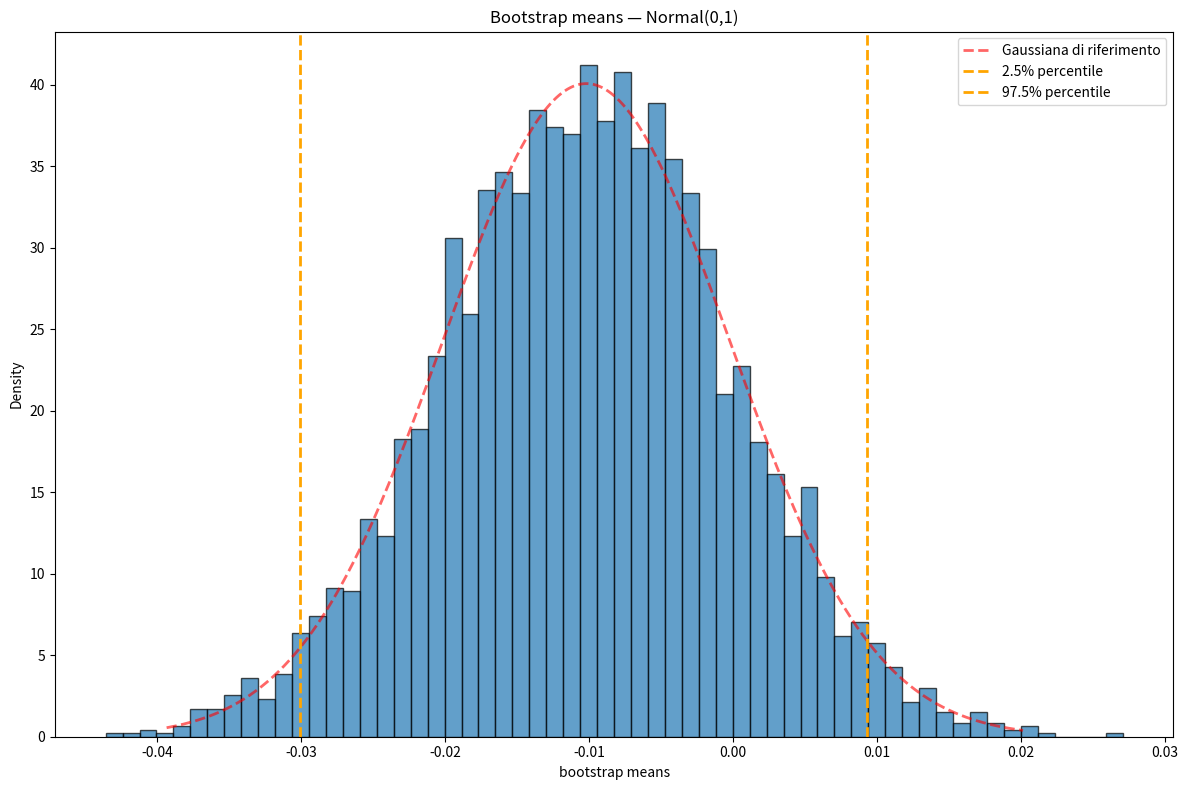
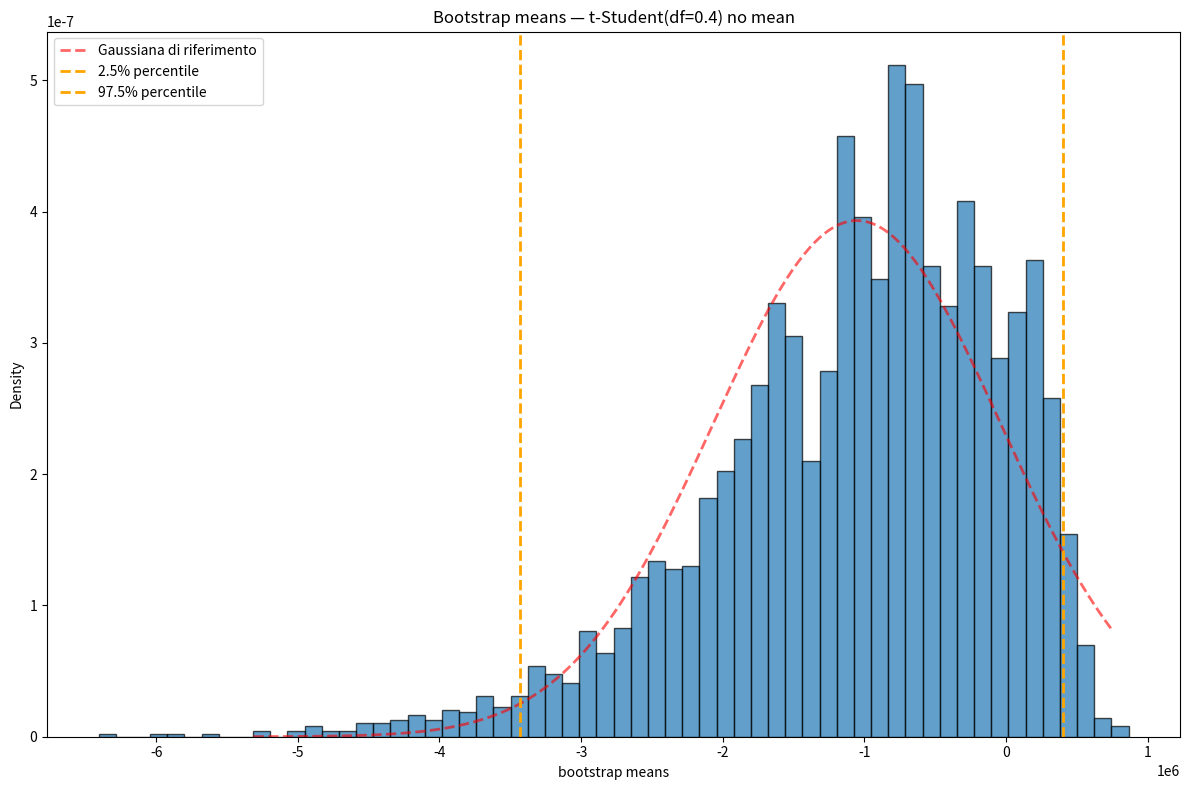
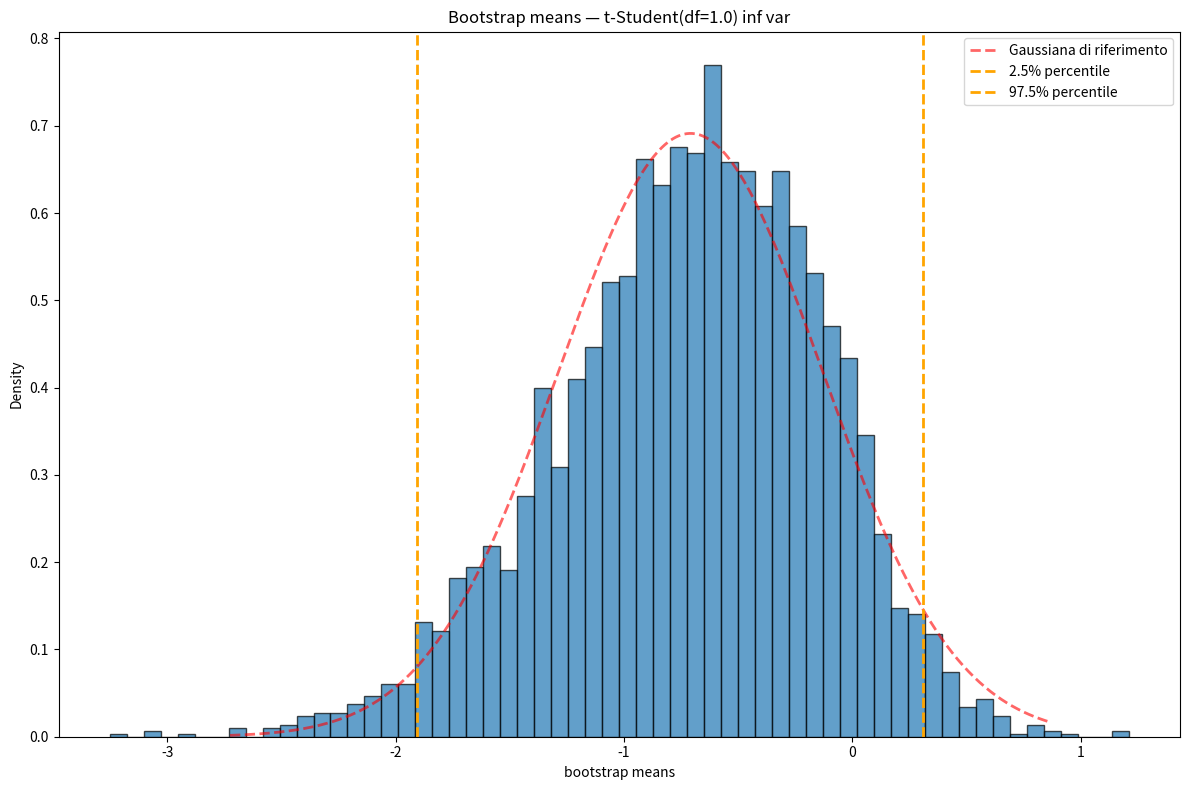
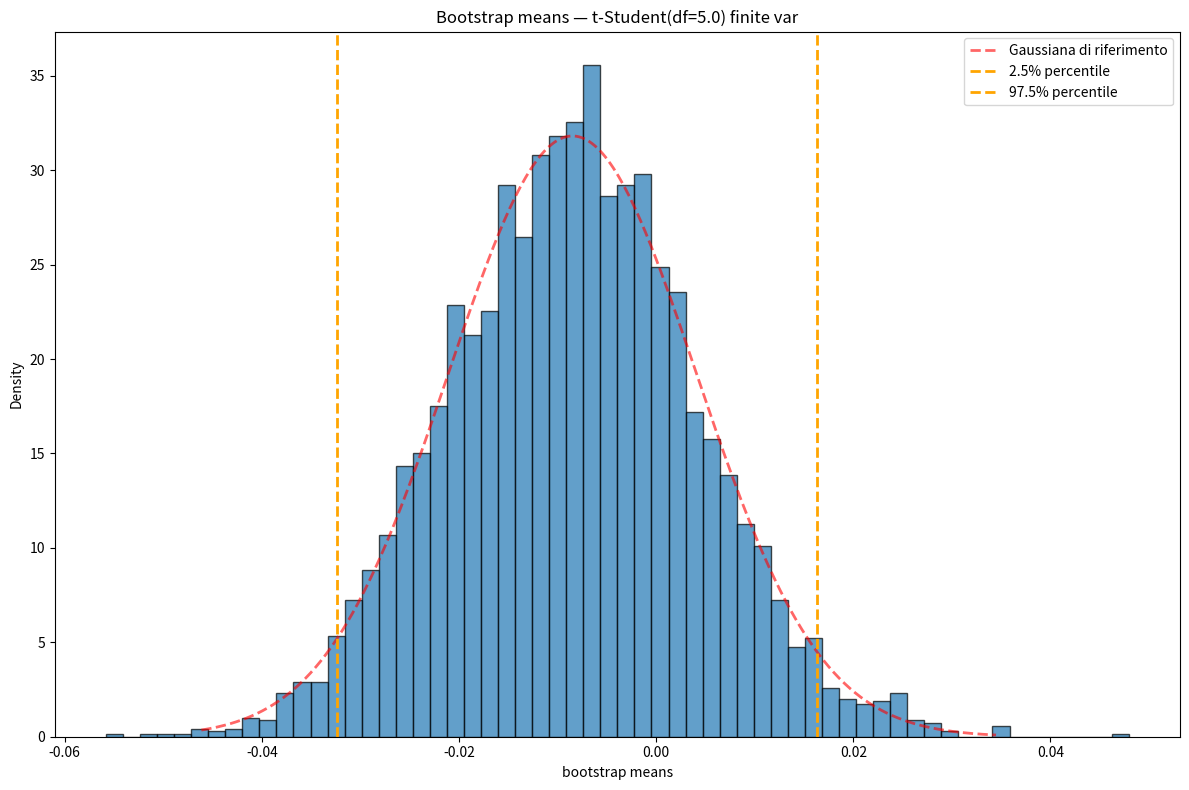
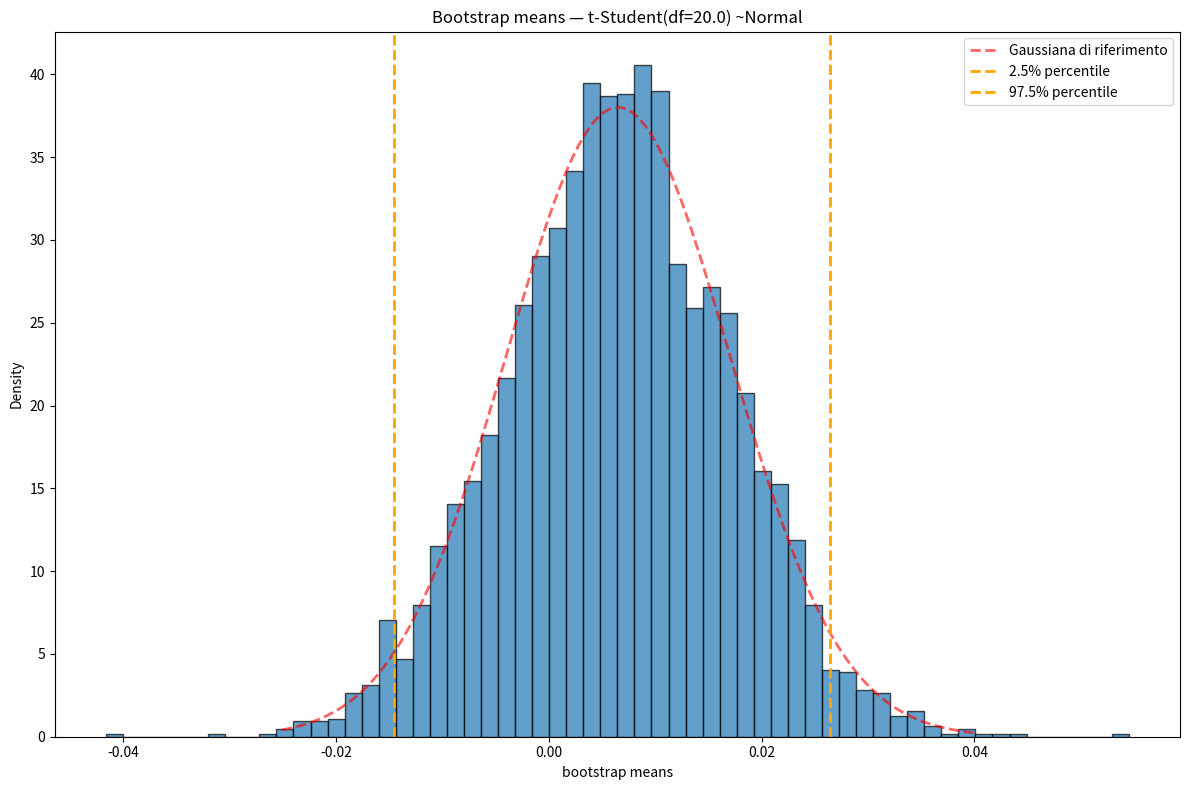
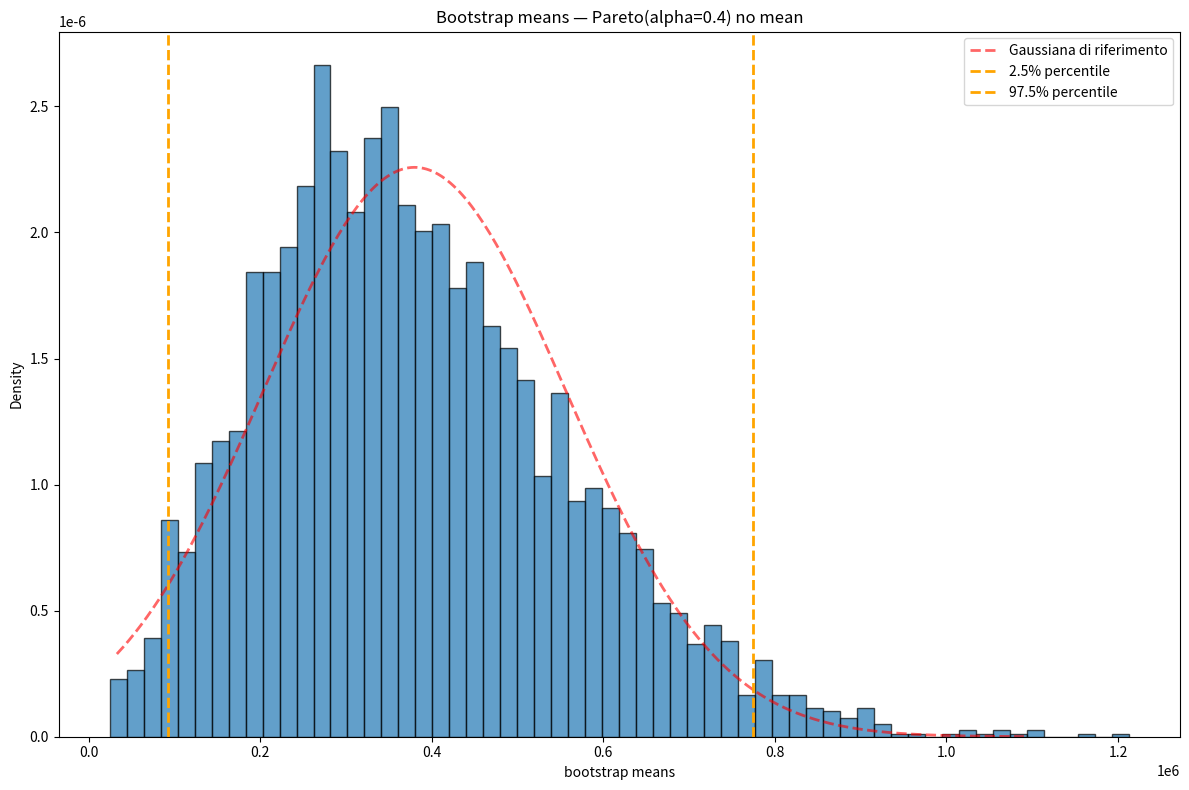
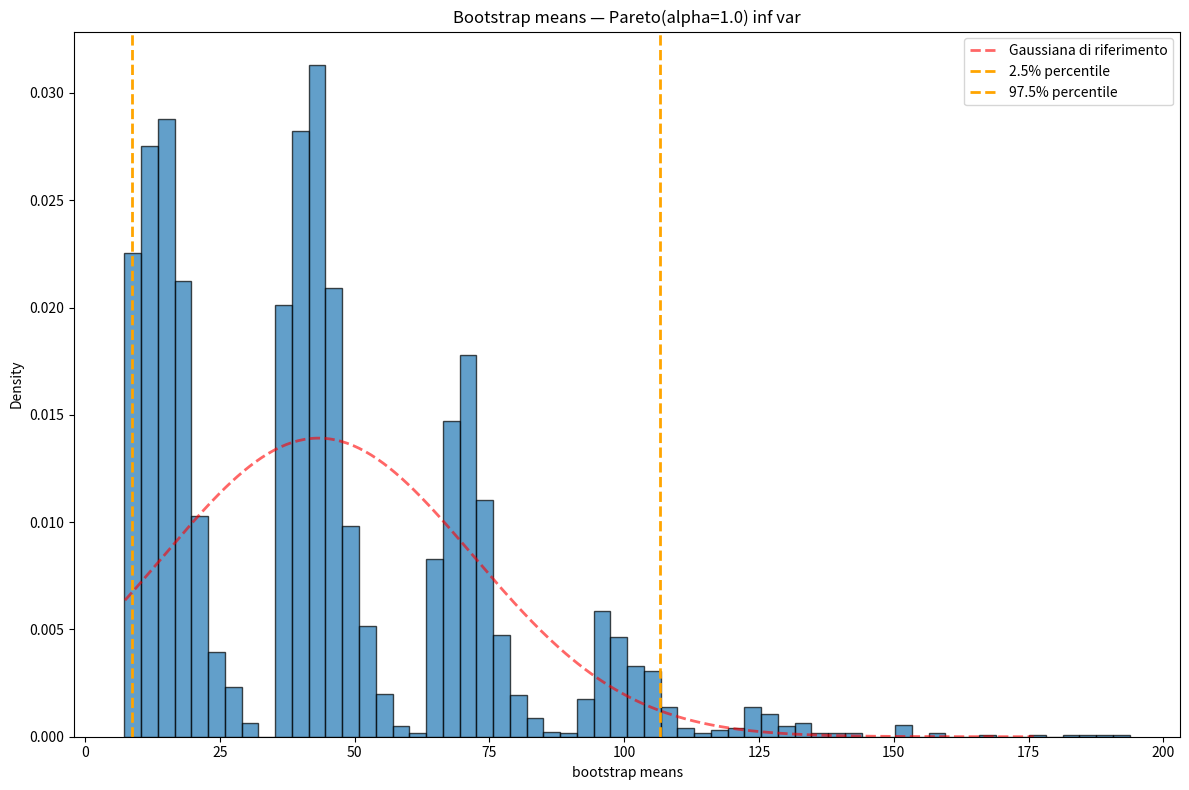
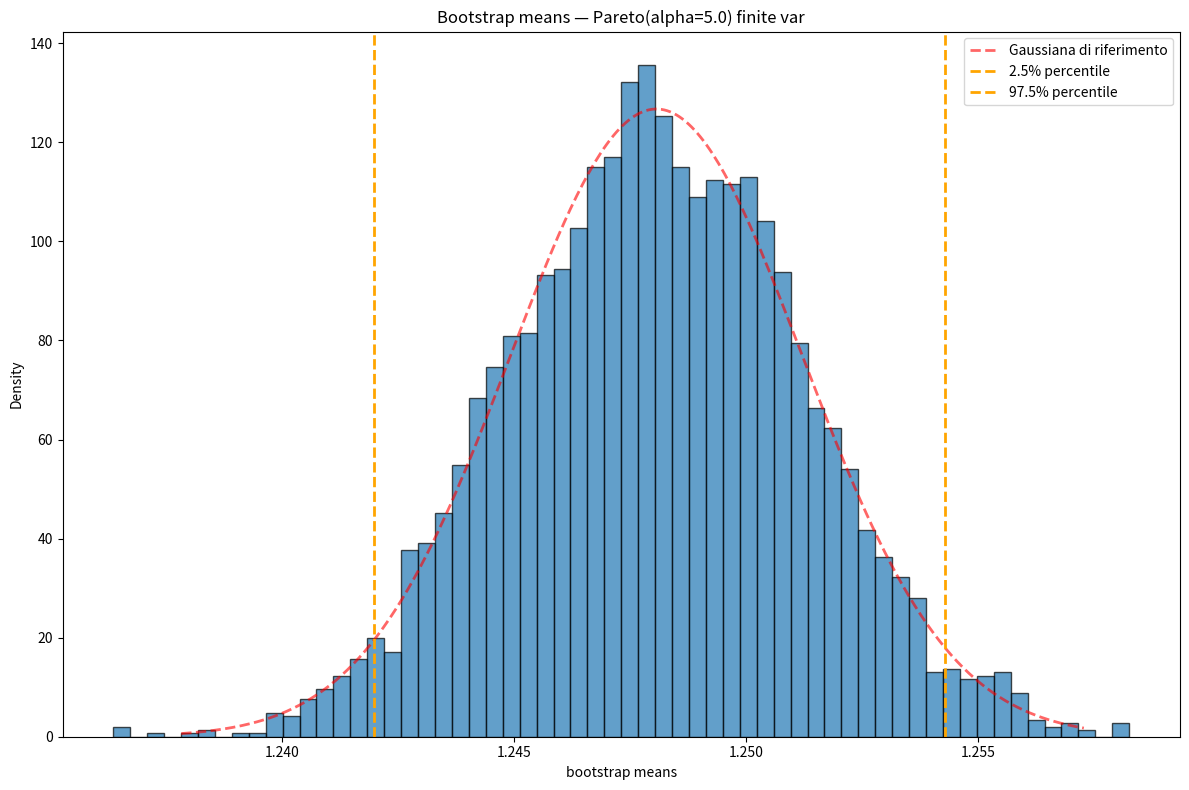
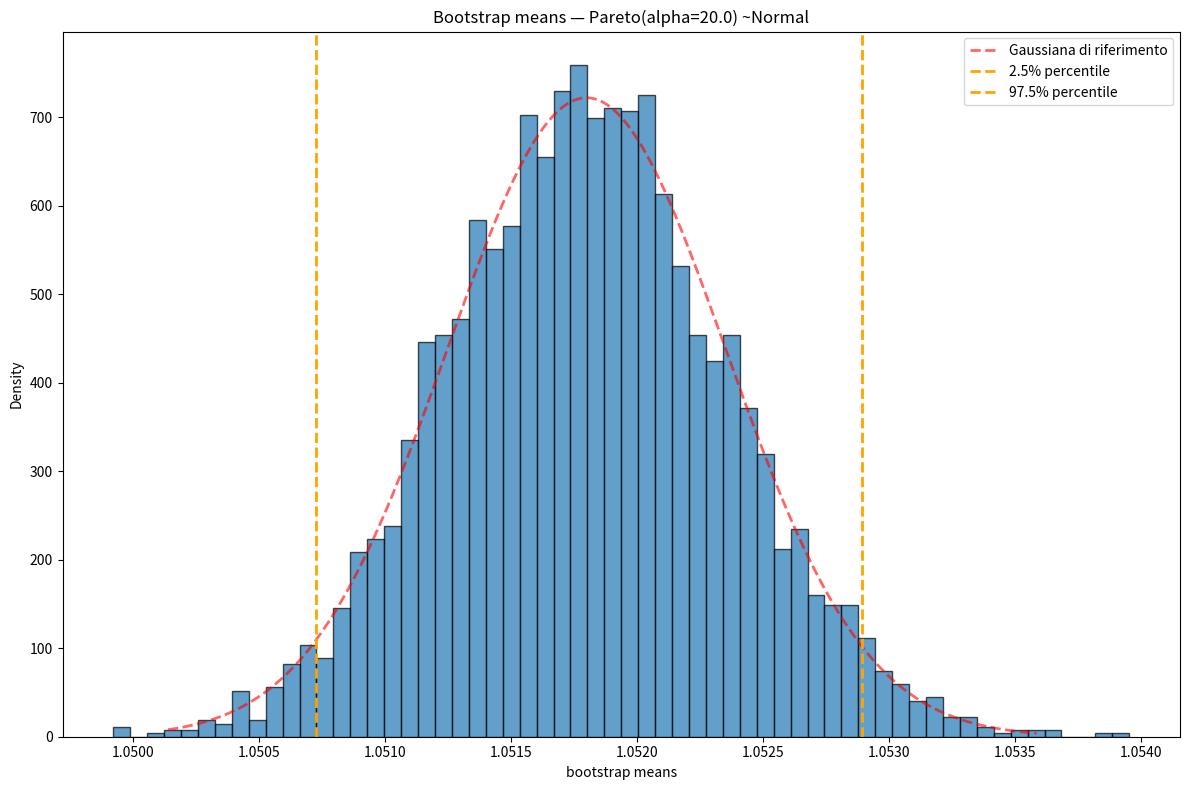

Source code (Python) for these figures, in order:
import numpy as np
import matplotlib.pyplot as plt
from scipy import stats
from scipy.stats import norm

rng = np.random.default_rng(42)

n = 10**4        # sample size
B = 4000        # bootstrap replicates
bins = 60       # histogram bins

# ------------------------------
# 1) Funzioni di servizio
# ------------------------------
def bootstrap_means(x, B=1000, rng=None):
    rng = np.random.default_rng() if rng is None else rng
    n = len(x)
    idx = rng.integers(0, n, size=(B, n))
    return x[idx].mean(axis=1)

def summarize_bootstrap(means, label, original=None):
    boot_mean = float(np.mean(means))
    boot_std = float(np.std(means, ddof=1))
    summary = {
        "label": label,
        "boot_mean_of_means": boot_mean,
        "boot_se": boot_std,
        "p2.5": float(np.percentile(means, 2.5)),
        "p97.5": float(np.percentile(means, 97.5)),
        "skew": float(stats.skew(means)),
        "kurtosis_excess": float(stats.kurtosis(means)),
    }
    if original is not None:
        l = len(original)
        sd = np.std(original, ddof=1)
        summary.update({
            "original_mean": float(np.mean(original)),
            "original_std": float(sd),
            "std_theoretical": float(sd / np.sqrt(l))
        })
    return summary

# Stampa ordinata su console
def print_summary(summary):
    def fmt(v):
        return f"{v:.4f}" if v is not None else "—"

    # Lista chiave + etichetta in ordine
    keys = [
        ("original_mean",   "Mean (original)"),
        ("original_std",    "Std (original)"),
        ("boot_mean_of_means", "Mean (boot)"),
        ("boot_se",         "SE (boot)"),
        ("p2.5",            "2.5%"),
        ("p97.5",           "97.5%"),
        ("skew",            "Skew"),
        ("kurtosis_excess", "Kurtosis (ex)"),
        ("std_theoretical", "Std theoretical")
    ]

    print(f"\n--- {summary['label']} ---")
    for key, label in keys:
        print(f"{label:<20} {fmt(summary.get(key))}")

# Plot come prima
def plot_means(title, means, bins=60):
    plt.figure(figsize=(12, 8))
    plt.hist(means, bins=bins, density=True, alpha=0.7, edgecolor="black")

    mu, sigma = np.mean(means), np.std(means, ddof=1)
    x_vals = np.linspace(np.percentile(means,0.1), np.percentile(means,99.9), 300)
    plt.plot(x_vals, norm.pdf(x_vals, mu, sigma), 'r--', lw=2, alpha=0.6, label="Gaussiana di riferimento")

    # percentili
    plt.axvline(np.percentile(means, 2.5), color='orange', linestyle='--', lw=2, label='2.5% percentile')
    plt.axvline(np.percentile(means, 97.5), color='orange', linestyle='--', lw=2, label='97.5% percentile')

    plt.title(f"Bootstrap means — {title}")
    plt.xlabel("bootstrap means")
    plt.ylabel("Density")
    plt.legend()
    plt.tight_layout()
    plt.show()

# ------------------------------
# 2) Lista esperimenti
# ------------------------------
experiments = []

# Normal
x = rng.normal(0,1,n)
m = bootstrap_means(x,B,rng)
experiments.append((m, summarize_bootstrap(m,"Normal(0,1)",original=x)))

# t-Student
for nu in [0.4, 1.0, 5.0, 20.0]:
    x = rng.standard_t(df=nu, size=n)
    m = bootstrap_means(x,B,rng)
    desc = f"t-Student(df={nu})"
    if nu < 1: desc += " no mean"
    elif nu < 2: desc += " inf var"
    elif nu < 15: desc += " finite var"
    else: desc += " ~Normal"
    experiments.append((m, summarize_bootstrap(m,desc,original=x)))

# Pareto
def pareto_sample(alpha,size,rng):
    return (1 - rng.random(size))**(-1/alpha)
for alpha in [0.4,1.0,5.0,20.0]:
    x = pareto_sample(alpha,n,rng)
    m = bootstrap_means(x,B,rng)
    desc = f"Pareto(alpha={alpha})"
    if alpha < 1: desc += " no mean"
    elif alpha < 2: desc += " inf var"
    elif alpha < 15: desc += " finite var"
    else: desc += " ~Normal"
    experiments.append((m, summarize_bootstrap(m,desc,original=x)))

# ------------------------------
# 3) Esegui esperimenti
# ------------------------------
for means, summary in experiments:
    print_summary(summary)             # stampa ordinata su console
    plot_means(summary["label"], means)  # plot uguale a prima
